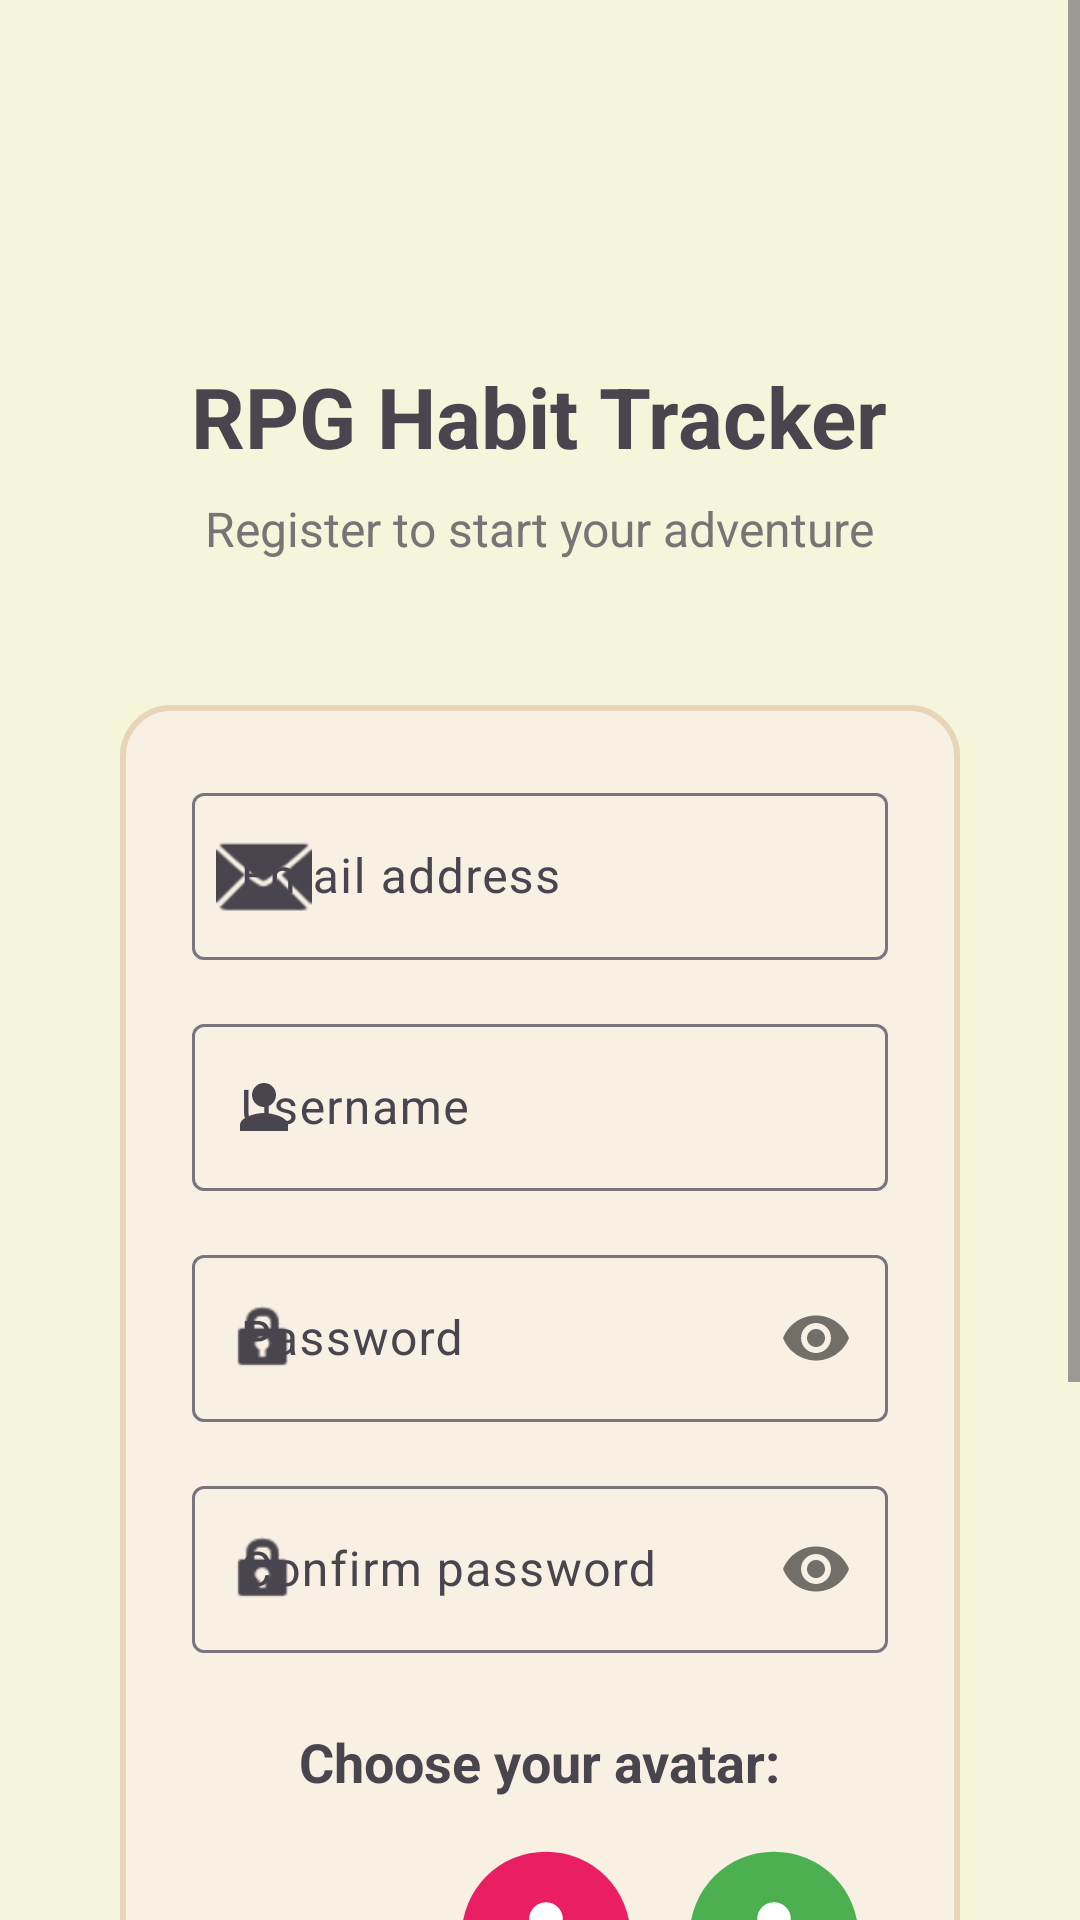

Write the Android layout XML for this screen, with the resource values it uses.
<!-- AndroidManifest.xml: activity theme Theme.RPGApp.NoActionBar -->
<!-- res/layout/activity_register.xml -->
<?xml version="1.0" encoding="utf-8"?>
<ScrollView xmlns:android="http://schemas.android.com/apk/res/android"
    xmlns:app="http://schemas.android.com/apk/res-auto"
    android:layout_width="match_parent"
    android:layout_height="match_parent"
    android:fillViewport="true">

    <LinearLayout
        android:layout_width="match_parent"
        android:layout_height="wrap_content"
        android:orientation="vertical"
        android:padding="24dp"
        android:gravity="center_horizontal">

        <ImageView
            android:layout_width="80dp"
            android:layout_height="80dp"
            android:src="@drawable/ic_launcher_foreground"
            android:contentDescription="@string/app_icon"
            android:layout_marginBottom="16dp" />

        <TextView
            android:layout_width="wrap_content"
            android:layout_height="wrap_content"
            android:layout_gravity="center_horizontal"
            android:text="@string/rpg_habit_tracker"
            android:textSize="28sp"
            android:textStyle="bold"
            android:layout_marginBottom="8dp" />

        <TextView
            android:layout_width="wrap_content"
            android:layout_height="wrap_content"
            android:layout_gravity="center_horizontal"
            android:text="@string/register_to_start_your_adventure"
            android:textSize="16sp"
            android:textColor="#757575"
            android:layout_marginBottom="32dp" />

        
        <LinearLayout
            android:layout_width="match_parent"
            android:layout_height="wrap_content"
            android:orientation="vertical"
            android:background="@drawable/form_background_light"
            android:padding="24dp"
            android:layout_margin="16dp">

            <com.google.android.material.textfield.TextInputLayout
                android:id="@+id/tilEmail"
                android:layout_width="match_parent"
                android:layout_height="wrap_content"
                android:layout_marginBottom="16dp"
                android:hint="@string/email_address"
                app:startIconDrawable="@android:drawable/ic_dialog_email">

                <com.google.android.material.textfield.TextInputEditText
                    android:id="@+id/etEmail"
                    android:layout_width="match_parent"
                    android:layout_height="wrap_content"
                    android:inputType="textEmailAddress" />

            </com.google.android.material.textfield.TextInputLayout>

            <com.google.android.material.textfield.TextInputLayout
                android:id="@+id/tilUsername"
                android:layout_width="match_parent"
                android:layout_height="wrap_content"
                android:layout_marginBottom="16dp"
                android:hint="@string/username"
                app:startIconDrawable="@drawable/ic_person">

                <com.google.android.material.textfield.TextInputEditText
                    android:id="@+id/etUsername"
                    android:layout_width="match_parent"
                    android:layout_height="wrap_content"
                    android:inputType="text" />

            </com.google.android.material.textfield.TextInputLayout>

            <com.google.android.material.textfield.TextInputLayout
                android:id="@+id/tilPassword"
                android:layout_width="match_parent"
                android:layout_height="wrap_content"
                android:layout_marginBottom="16dp"
                android:hint="@string/password"
                app:startIconDrawable="@android:drawable/ic_lock_idle_lock"
                app:passwordToggleEnabled="true">

                <com.google.android.material.textfield.TextInputEditText
                    android:id="@+id/etPassword"
                    android:layout_width="match_parent"
                    android:layout_height="wrap_content"
                    android:inputType="textPassword" />

            </com.google.android.material.textfield.TextInputLayout>

            <com.google.android.material.textfield.TextInputLayout
                android:id="@+id/tilConfirmPassword"
                android:layout_width="match_parent"
                android:layout_height="wrap_content"
                android:layout_marginBottom="24dp"
                android:hint="@string/confirm_password"
                app:startIconDrawable="@android:drawable/ic_lock_idle_lock"
                app:passwordToggleEnabled="true">

                <com.google.android.material.textfield.TextInputEditText
                    android:id="@+id/etConfirmPassword"
                    android:layout_width="match_parent"
                    android:layout_height="wrap_content"
                    android:inputType="textPassword" />

            </com.google.android.material.textfield.TextInputLayout>

            <TextView
                android:layout_width="wrap_content"
                android:layout_height="wrap_content"
                android:layout_gravity="center_horizontal"
                android:text="@string/choose_your_avatar"
                android:textSize="18sp"
                android:textStyle="bold"
                android:layout_marginBottom="16dp" />

            <HorizontalScrollView
                android:id="@+id/avatarScrollView"
                android:layout_width="match_parent"
                android:layout_height="wrap_content"
                android:layout_marginBottom="32dp"
                android:scrollbars="none">

                <LinearLayout
                    android:layout_width="wrap_content"
                    android:layout_height="wrap_content"
                    android:orientation="horizontal"
                    android:paddingStart="80dp"
                    android:paddingEnd="80dp">

                    <ImageView
                        android:id="@+id/ivAvatar1"
                        android:layout_width="60dp"
                        android:layout_height="60dp"
                        android:layout_marginHorizontal="8dp"
                        android:src="@drawable/avatar_1"
                        android:scaleType="centerCrop"
                        android:tag="avatar_1"
                        android:clickable="true"
                        android:focusable="true"
                        android:contentDescription="@string/avatar_1"
                        android:background="?android:attr/selectableItemBackgroundBorderless" />

                    <ImageView
                        android:id="@+id/ivAvatar2"
                        android:layout_width="60dp"
                        android:layout_height="60dp"
                        android:layout_marginHorizontal="8dp"
                        android:src="@drawable/avatar_2"
                        android:scaleType="centerCrop"
                        android:tag="avatar_2"
                        android:clickable="true"
                        android:focusable="true"
                        android:contentDescription="@string/avatar_2"
                        android:background="?android:attr/selectableItemBackgroundBorderless" />

                    <ImageView
                        android:id="@+id/ivAvatar3"
                        android:layout_width="60dp"
                        android:layout_height="60dp"
                        android:layout_marginHorizontal="8dp"
                        android:src="@drawable/avatar_3"
                        android:scaleType="centerCrop"
                        android:tag="avatar_3"
                        android:clickable="true"
                        android:focusable="true"
                        android:contentDescription="@string/avatar_3"
                        android:background="?android:attr/selectableItemBackgroundBorderless" />

                    <ImageView
                        android:id="@+id/ivAvatar4"
                        android:layout_width="60dp"
                        android:layout_height="60dp"
                        android:layout_marginHorizontal="8dp"
                        android:src="@drawable/avatar_4"
                        android:scaleType="centerCrop"
                        android:tag="avatar_4"
                        android:clickable="true"
                        android:focusable="true"
                        android:contentDescription="@string/avatar_4"
                        android:background="?android:attr/selectableItemBackgroundBorderless" />

                    <ImageView
                        android:id="@+id/ivAvatar5"
                        android:layout_width="60dp"
                        android:layout_height="60dp"
                        android:layout_marginHorizontal="8dp"
                        android:src="@drawable/avatar_5"
                        android:scaleType="centerCrop"
                        android:tag="avatar_5"
                        android:clickable="true"
                        android:focusable="true"
                        android:contentDescription="@string/avatar_5"
                        android:background="?android:attr/selectableItemBackgroundBorderless" />

                </LinearLayout>
            </HorizontalScrollView>

            <com.google.android.material.button.MaterialButton
                android:id="@+id/btnRegister"
                android:layout_width="match_parent"
                android:layout_height="56dp"
                android:text="@string/register" />

        </LinearLayout>

        <LinearLayout
            android:layout_width="wrap_content"
            android:layout_height="wrap_content"
            android:layout_gravity="center_horizontal"
            android:layout_marginTop="16dp"
            android:orientation="horizontal">

            <TextView
                android:layout_width="wrap_content"
                android:layout_height="wrap_content"
                android:text="@string/already_have_an_account"
                android:textSize="16sp" />

            <TextView
                android:id="@+id/tvLogin"
                android:layout_width="wrap_content"
                android:layout_height="wrap_content"
                android:layout_marginStart="4dp"
                android:text="@string/login"
                android:textStyle="bold"
                android:textSize="16sp"
                android:clickable="true"
                android:focusable="true"
                android:padding="12dp"
                android:background="?android:attr/selectableItemBackground" />

        </LinearLayout>

        <ProgressBar
            android:id="@+id/progressBar"
            android:layout_width="wrap_content"
            android:layout_height="wrap_content"
            android:layout_marginTop="16dp"
            android:visibility="gone" />

    </LinearLayout>
</ScrollView>
<!-- resources referenced by this layout -->
<resources>
  <!-- drawable avatar_3 (drawable) -->
  <vector xmlns:android="http://schemas.android.com/apk/res/android"
      android:width="64dp"
      android:height="64dp"
      android:viewportWidth="64"
      android:viewportHeight="64">
    <path
        android:fillColor="#2196F3"
        android:pathData="M32,32m-30,0a30,30 0,1 1,60 0a30,30 0,1 1,-60 0"/>
    <path
        android:fillColor="#FFFFFF"
        android:pathData="M32,20c3.31,0 6,2.69 6,6s-2.69,6 -6,6 -6,-2.69 -6,-6 2.69,-6 6,-6zM32,34c-4,0 -12,2 -12,6v4h24v-4c0,-4 -8,-6 -12,-6z"/>
  </vector>
  <!-- drawable avatar_4 (drawable) -->
  <vector xmlns:android="http://schemas.android.com/apk/res/android"
      android:width="64dp"
      android:height="64dp"
      android:viewportWidth="64"
      android:viewportHeight="64">
    <path
        android:fillColor="#9C27B0"
        android:pathData="M32,32m-30,0a30,30 0,1 1,60 0a30,30 0,1 1,-60 0"/>
    <path
        android:fillColor="#FFFFFF"
        android:pathData="M32,20c3.31,0 6,2.69 6,6s-2.69,6 -6,6 -6,-2.69 -6,-6 2.69,-6 6,-6zM32,34c-4,0 -12,2 -12,6v4h24v-4c0,-4 -8,-6 -12,-6z"/>
  </vector>
  <!-- drawable avatar_5 (drawable) -->
  <vector xmlns:android="http://schemas.android.com/apk/res/android"
      android:width="64dp"
      android:height="64dp"
      android:viewportWidth="64"
      android:viewportHeight="64">
    <path
        android:fillColor="#FF9800"
        android:pathData="M32,32m-30,0a30,30 0,1 1,60 0a30,30 0,1 1,-60 0"/>
    <path
        android:fillColor="#FFFFFF"
        android:pathData="M32,20c3.31,0 6,2.69 6,6s-2.69,6 -6,6 -6,-2.69 -6,-6 2.69,-6 6,-6zM32,34c-4,0 -12,2 -12,6v4h24v-4c0,-4 -8,-6 -12,-6z"/>
  </vector>
  <!-- drawable form_background_light (drawable) -->
  <?xml version="1.0" encoding="utf-8"?>
  <shape xmlns:android="http://schemas.android.com/apk/res/android"
      android:shape="rectangle">
      <solid android:color="#F8F0E3" />
      <corners android:radius="16dp" />
      <stroke
          android:width="2dp"
          android:color="#E8D5B7" />
  </shape>
  <!-- drawable ic_person (drawable) -->
  <vector xmlns:android="http://schemas.android.com/apk/res/android"
      android:width="24dp"
      android:height="24dp"
      android:viewportWidth="24"
      android:viewportHeight="24"
      android:tint="@color/text_secondary">
    <path
        android:fillColor="@android:color/white"
        android:pathData="M12,12c2.21,0 4,-1.79 4,-4s-1.79,-4 -4,-4 -4,1.79 -4,4 1.79,4 4,4zM12,14c-2.67,0 -8,1.34 -8,4v2h16v-2c0,-2.66 -5.33,-4 -8,-4z"/>
  </vector>
  <string name="already_have_an_account">Already have an account?</string>
  <string name="app_icon">App icon</string>
  <string name="avatar_1">Avatar 1</string>
  <string name="avatar_2">Avatar 2</string>
  <string name="avatar_3">Avatar 3</string>
  <string name="avatar_4">Avatar 4</string>
  <string name="avatar_5">Avatar 5</string>
  <string name="choose_your_avatar">Choose your avatar:</string>
  <string name="confirm_password">Confirm password</string>
  <string name="email_address">Email address</string>
  <string name="login">Login</string>
  <string name="password">Password</string>
  <string name="register">Register</string>
  <string name="register_to_start_your_adventure">Register to start your adventure</string>
  <string name="rpg_habit_tracker">RPG Habit Tracker</string>
  <string name="username">Username</string>
  <style name="Theme.RPGApp.NoActionBar" parent="Theme.RPGApp">
          <item name="windowActionBar">false</item>
          <item name="windowNoTitle">true</item>
          <item name="android:statusBarColor">@color/primary_color</item>
      </style>
  <color name="text_secondary">#666666</color>
  <style name="Theme.RPGApp" parent="Base.Theme.RPGApp" />
  <color name="primary_color">#8B4513</color>
  <color name="primary_dark">#5D2F0A</color>
  <color name="accent_color">#FFD700</color>
  <color name="background_color">#F5F5DC</color>
  <color name="card_background">#FFFFFF</color>
  <color name="white">#FFFFFFFF</color>
  <color name="text_primary">#2C2C2C</color>
</resources>
